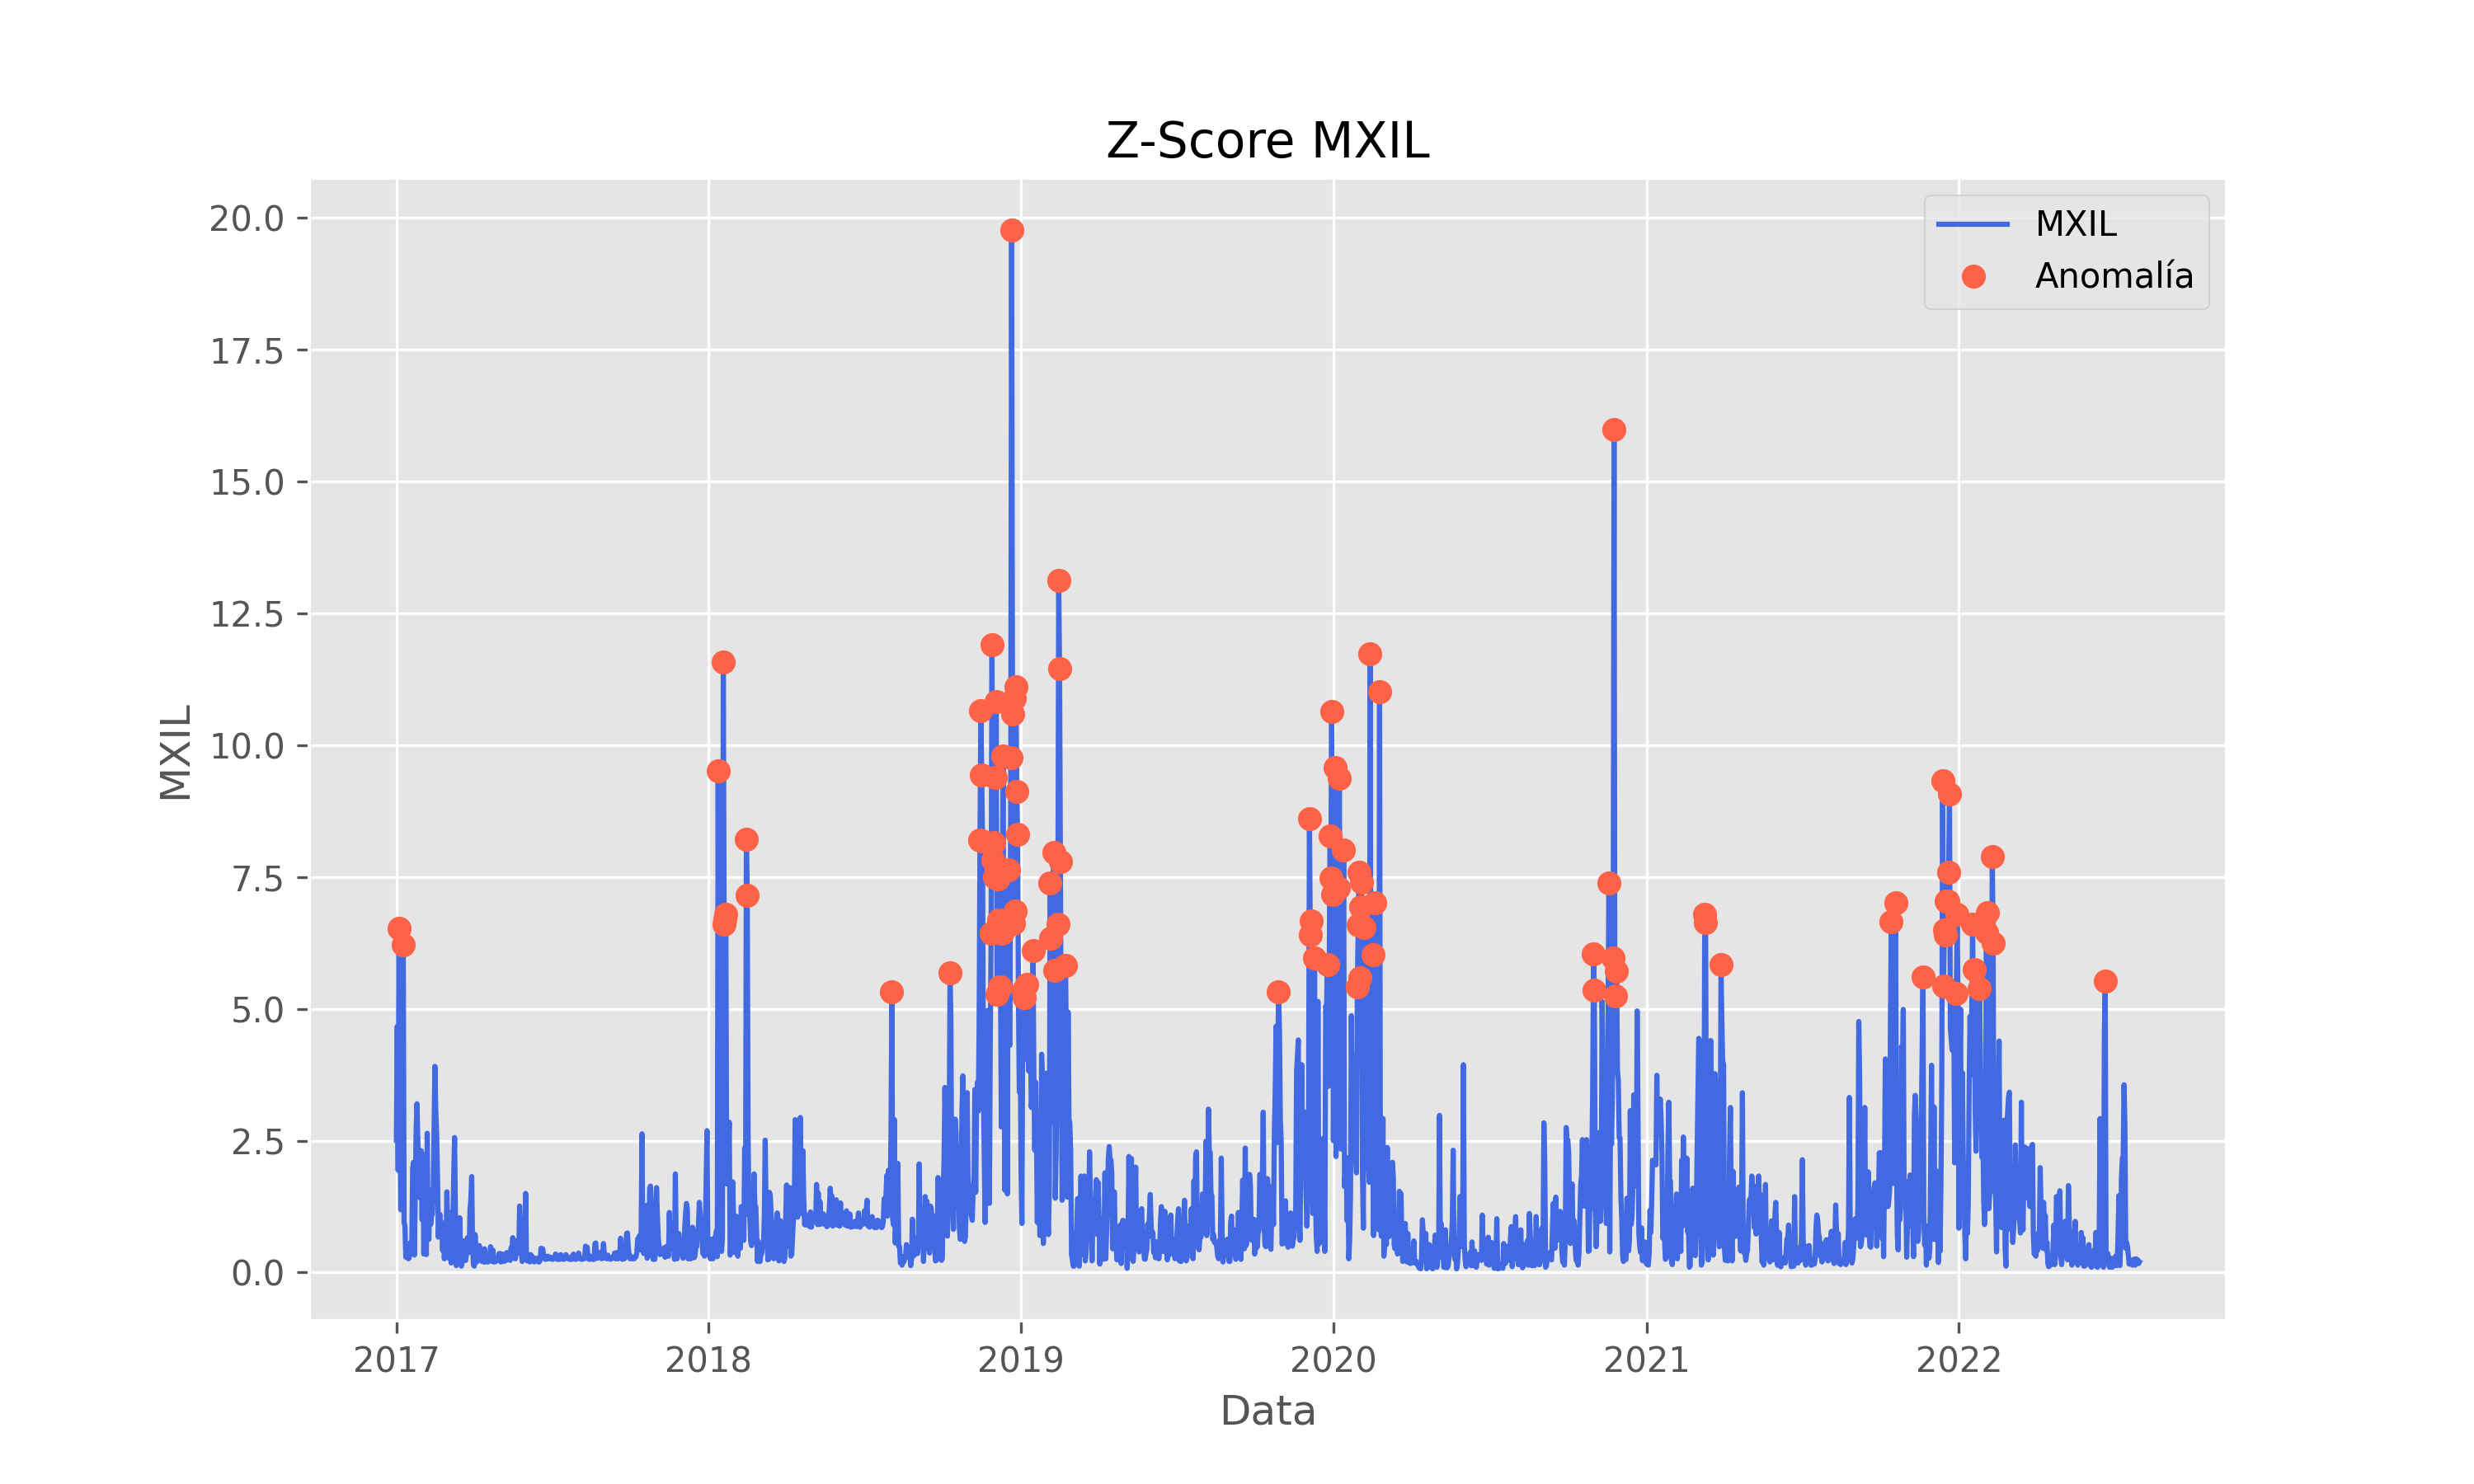

The table this chart was drawn from, first rows:
date; MXIL; zscore_MXIL
2017-01-01; 2.51; 0
2017-01-02; 4.67; 0
2017-01-03; 1.94; 0
2017-01-04; 6.53; 1
2017-01-05; 3.41; 0
2017-01-06; 1.19; 0
2017-01-07; 1.31; 0
2017-01-08; 2.65; 0
2017-01-09; 6.22; 1
2017-01-10; 0.95; 0
2017-01-11; 0.88; 0
2017-01-12; 0.29; 0
2017-01-13; 0.32; 0
2017-01-14; 0.29; 0
2017-01-15; 0.26; 0
2017-01-16; 0.28; 0
2017-01-17; 0.56; 0
2017-01-18; 0.47; 0
2017-01-19; 0.54; 0
2017-01-20; 1.98; 0
2017-01-21; 2.09; 0
2017-01-22; 0.33; 0
2017-01-23; 1.39; 0
2017-01-24; 2.69; 0
2017-01-25; 3.2; 0
2017-01-26; 2.54; 0
2017-01-27; 2.06; 0
2017-01-28; 1.42; 0
2017-01-29; 2.08; 0
2017-01-30; 2.31; 0
2017-01-31; 1.0; 0
2017-02-01; 2.24; 0
2017-02-02; 0.35; 0
2017-02-03; 0.83; 0
2017-02-04; 0.76; 0
2017-02-05; 0.34; 0
2017-02-06; 2.64; 0
2017-02-07; 0.68; 0
2017-02-08; 0.63; 0
2017-02-09; 1.57; 0
2017-02-10; 0.91; 0
2017-02-11; 1.06; 0
2017-02-12; 1.1; 0
2017-02-13; 1.61; 0
2017-02-14; 2.68; 0
2017-02-15; 3.91; 0
2017-02-16; 3.08; 0
2017-02-17; 2.65; 0
2017-02-18; 1.87; 0
2017-02-19; 0.67; 0
2017-02-20; 1.05; 0
2017-02-21; 1.1; 0
2017-02-22; 0.69; 0
2017-02-23; 0.95; 0
2017-02-24; 0.42; 0
2017-02-25; 0.86; 0
2017-02-26; 0.26; 0
2017-02-27; 0.55; 0
2017-02-28; 0.62; 0
2017-03-01; 1.53; 0
... 1,978 more rows
